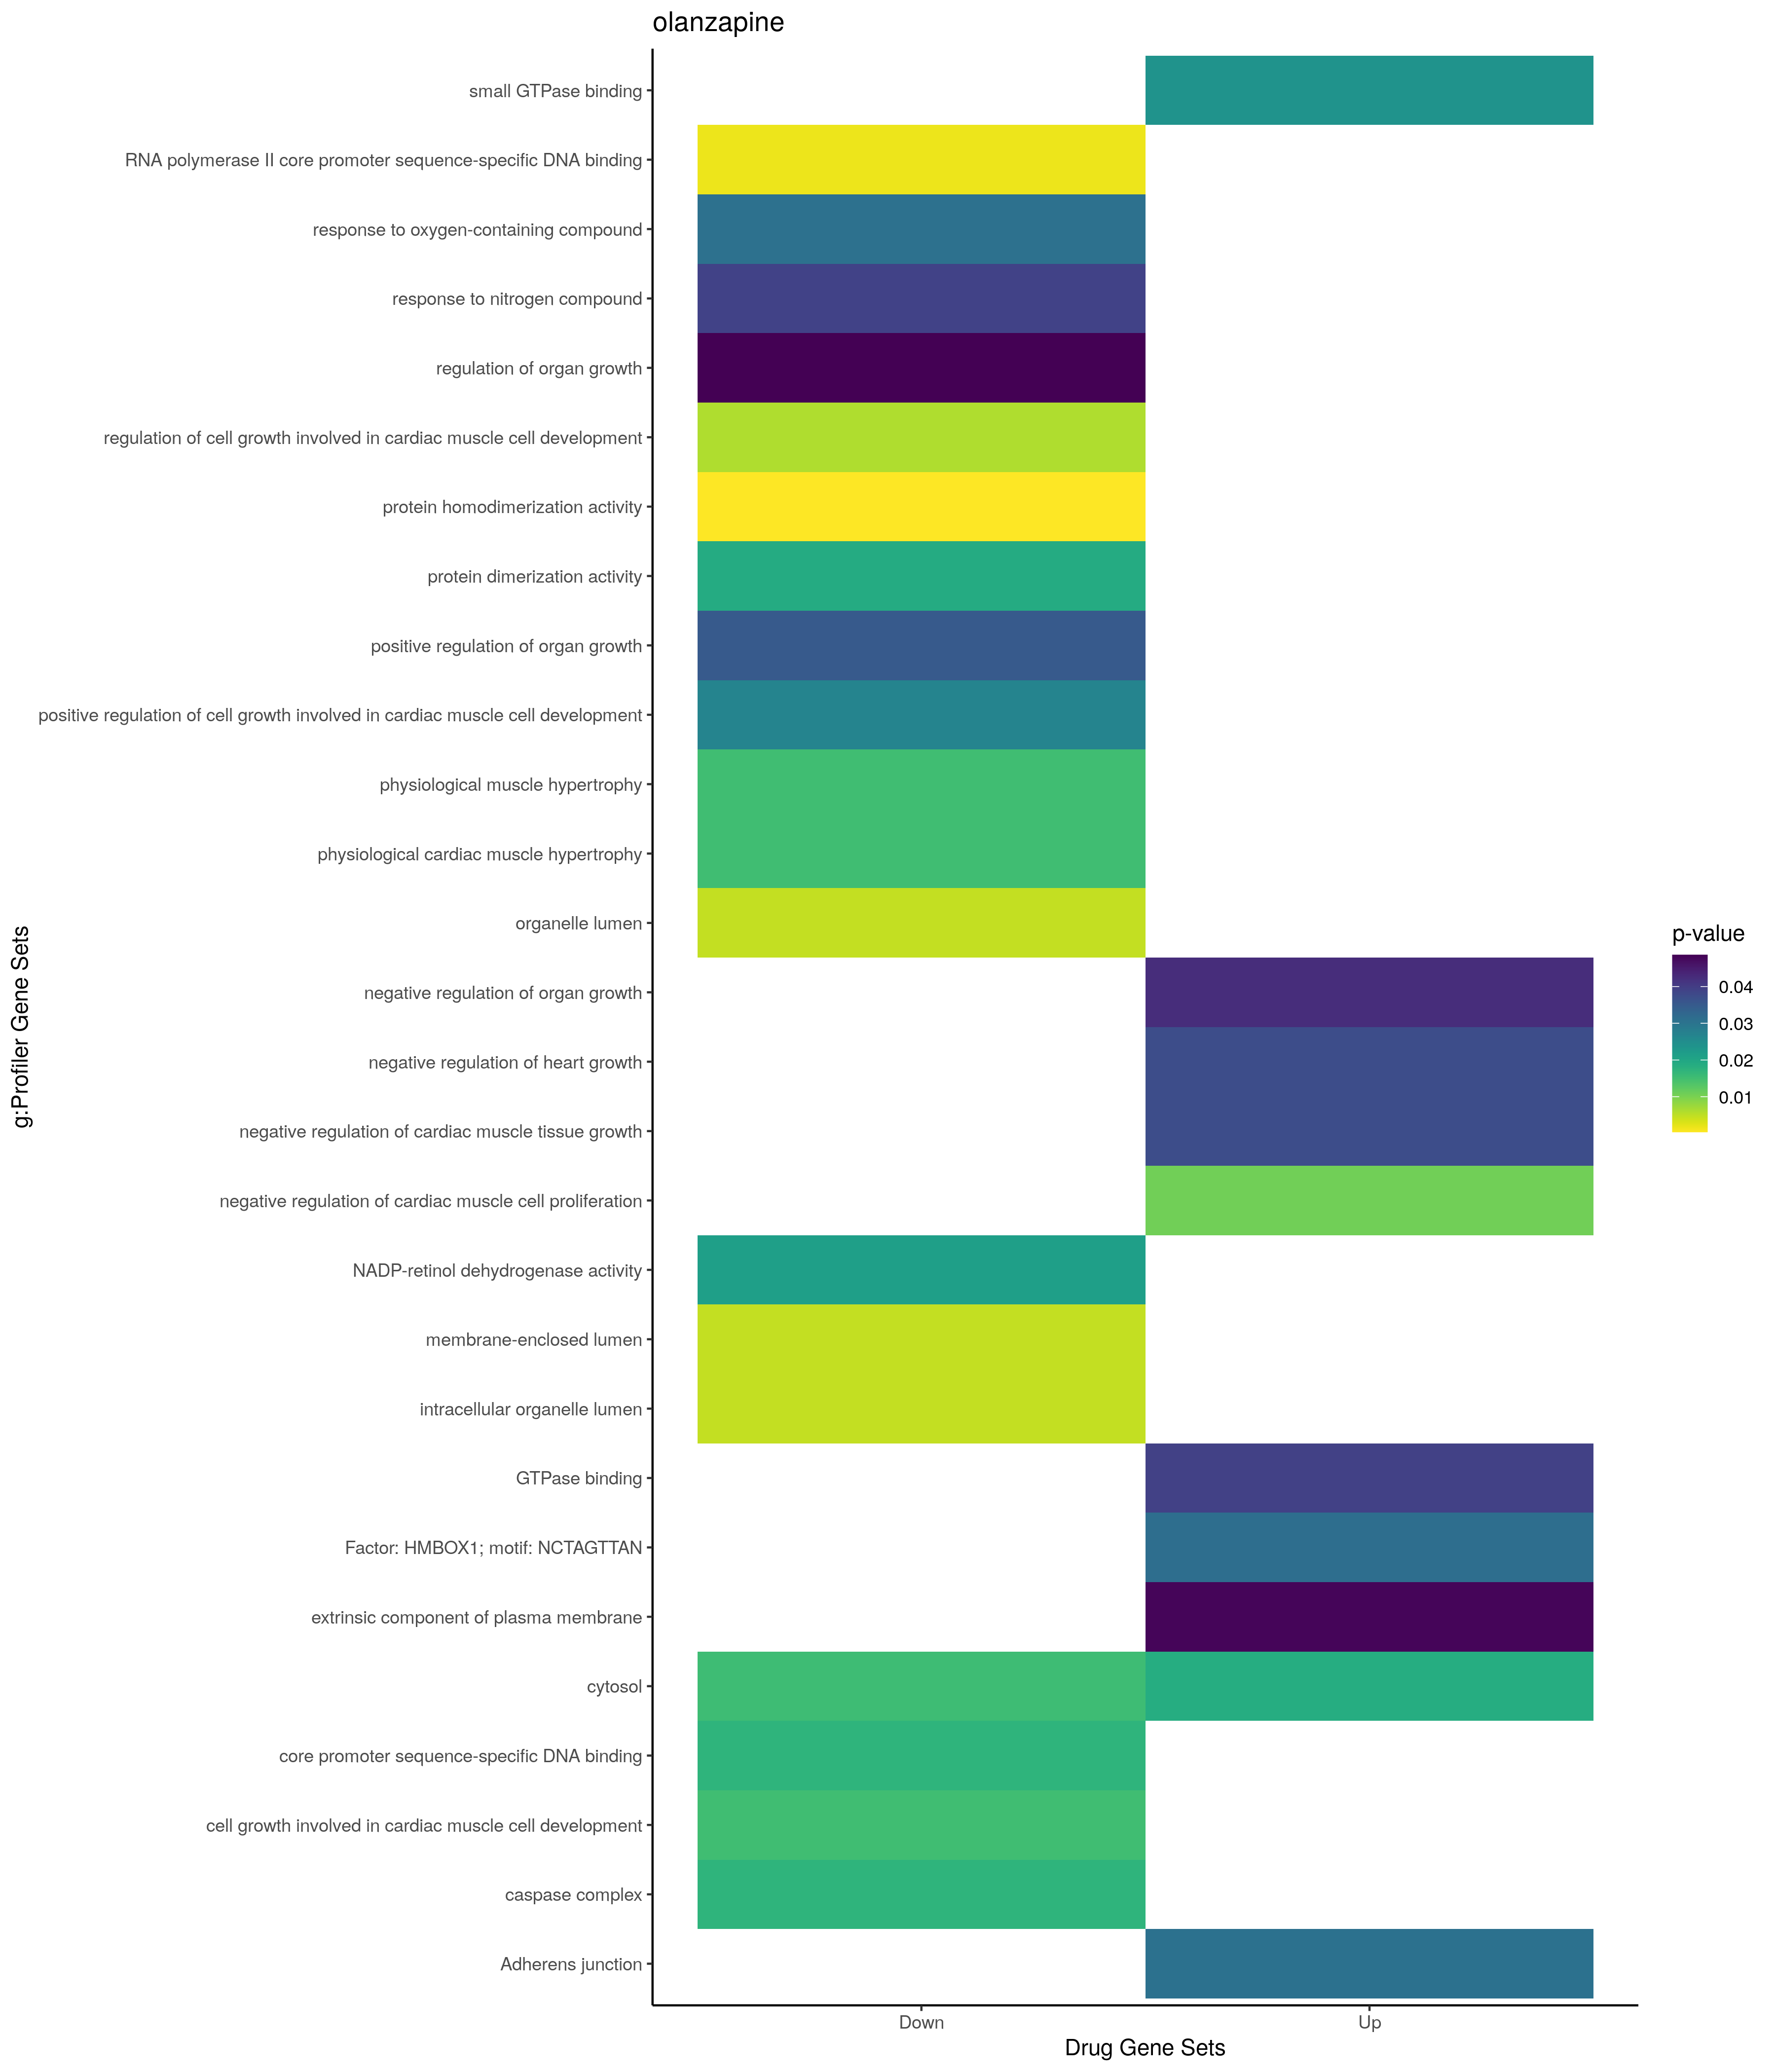

The data file committed next to this chart (first rows):
; query; significant; p_value; term_size; query_size; intersection_size; precision; recall; term_id; source; term_name; effective_domain_size; source_order; set
1; query_1; TRUE; 0,0107185156822118; 12; 7; 2; 0,285714285714286; 0,166666666666667; GO:0060044; GO:BP; negative regulation of cardiac muscle ce…; 21100; 16861; Up
2; query_1; TRUE; 0,0374555627493658; 22; 7; 2; 0,285714285714286; 0,0909090909090909; GO:0055022; GO:BP; negative regulation of cardiac muscle ti…; 21100; 16750; Up
3; query_1; TRUE; 0,0374555627493658; 22; 7; 2; 0,285714285714286; 0,0909090909090909; GO:0061117; GO:BP; negative regulation of heart growth; 21100; 17859; Up
4; query_1; TRUE; 0,0426379963247321; 30; 40; 3; 0,075; 0,1; GO:0046621; GO:BP; negative regulation of organ growth; 21100; 14240; Up
5; query_1; TRUE; 0,0186514446683911; 5420; 19; 13; 0,684210526315789; 0,00239852398523985; GO:0005829; GO:CC; cytosol; 21698; 469; Up
6; query_1; TRUE; 0,0480035126120883; 173; 15; 3; 0,2; 0,0173410404624277; GO:0019897; GO:CC; extrinsic component of plasma membrane; 21698; 982; Up
7; query_1; TRUE; 0,0238856218100012; 268; 32; 5; 0,15625; 0,0186567164179104; GO:0031267; GO:MF; small GTPase binding; 20183; 5050; Up
8; query_1; TRUE; 0,0394112370225355; 298; 32; 5; 0,15625; 0,0167785234899329; GO:0051020; GO:MF; GTPase binding; 20183; 9083; Up
9; query_1; TRUE; 0,0305493675010171; 69; 4; 2; 0,5; 0,0289855072463768; KEGG:04520; KEGG; Adherens junction; 7559; 299; Up
10; query_1; TRUE; 0,0313847169248284; 587; 12; 5; 0,416666666666667; 0,00851788756388416; TF:M11043; TF; Factor: HMBOX1; motif: NCTAGTTAN; 19958; 3456; Up
11; query_1; TRUE; 0,00609707066000451; 15; 41; 3; 0,0731707317073171; 0,2; GO:0061050; GO:BP; regulation of cell growth involved in ca…; 21100; 17792; Down
12; query_1; TRUE; 0,0151733477782414; 20; 41; 3; 0,0731707317073171; 0,15; GO:0003298; GO:BP; physiological muscle hypertrophy; 21100; 1867; Down
13; query_1; TRUE; 0,0151733477782414; 20; 41; 3; 0,0731707317073171; 0,15; GO:0003301; GO:BP; physiological cardiac muscle hypertrophy; 21100; 1870; Down
14; query_1; TRUE; 0,0151733477782414; 20; 41; 3; 0,0731707317073171; 0,15; GO:0061049; GO:BP; cell growth involved in cardiac muscle c…; 21100; 17791; Down
15; query_1; TRUE; 0,0268961262056934; 5; 25; 2; 0,08; 0,4; GO:0061051; GO:BP; positive regulation of cell growth invol…; 21100; 17793; Down
16; query_1; TRUE; 0,0307643954700514; 1624; 32; 11; 0,34375; 0,00677339901477833; GO:1901700; GO:BP; response to oxygen-containing compound; 21100; 24966; Down
17; query_1; TRUE; 0,0351468041879422; 43; 25; 3; 0,12; 0,0697674418604651; GO:0046622; GO:BP; positive regulation of organ growth; 21100; 14241; Down
18; query_1; TRUE; 0,0391593610437182; 1100; 31; 9; 0,290322580645161; 0,00818181818181818; GO:1901698; GO:BP; response to nitrogen compound; 21100; 24964; Down
19; query_1; TRUE; 0,0486014063026009; 87; 41; 4; 0,0975609756097561; 0,0459770114942529; GO:0046620; GO:BP; regulation of organ growth; 21100; 14239; Down
20; query_1; TRUE; 0,00465746614926144; 6625; 33; 22; 0,666666666666667; 0,00332075471698113; GO:0070013; GO:CC; intracellular organelle lumen; 21698; 2716; Down
21; query_1; TRUE; 0,00466982115733095; 6626; 33; 22; 0,666666666666667; 0,00332025354663447; GO:0031974; GO:CC; membrane-enclosed lumen; 21698; 1444; Down
22; query_1; TRUE; 0,00466982115733095; 6626; 33; 22; 0,666666666666667; 0,00332025354663447; GO:0043233; GO:CC; organelle lumen; 21698; 2130; Down
23; query_1; TRUE; 0,0154674262613487; 5420; 33; 19; 0,575757575757576; 0,00350553505535055; GO:0005829; GO:CC; cytosol; 21698; 469; Down
24; query_1; TRUE; 0,0172386130379808; 8; 36; 2; 0,0555555555555556; 0,25; GO:0008303; GO:CC; caspase complex; 21698; 617; Down
25; query_1; TRUE; 0,000392840102085873; 698; 41; 10; 0,24390243902439; 0,0143266475644699; GO:0042803; GO:MF; protein homodimerization activity; 20183; 6680; Down
26; query_1; TRUE; 0,00163393157879467; 20; 32; 3; 0,09375; 0,15; GO:0000979; GO:MF; RNA polymerase II core promoter sequence…; 20183; 136; Down
27; query_1; TRUE; 0,0172551020855528; 43; 32; 3; 0,09375; 0,0697674418604651; GO:0001046; GO:MF; core promoter sequence-specific DNA bind…; 20183; 167; Down
28; query_1; TRUE; 0,019125060567635; 1086; 41; 10; 0,24390243902439; 0,00920810313075507; GO:0046983; GO:MF; protein dimerization activity; 20183; 7362; Down
29; query_1; TRUE; 0,0215001015906899; 14; 16; 2; 0,125; 0,142857142857143; GO:0052650; GO:MF; NADP-retinol dehydrogenase activity; 20183; 9321; Down
